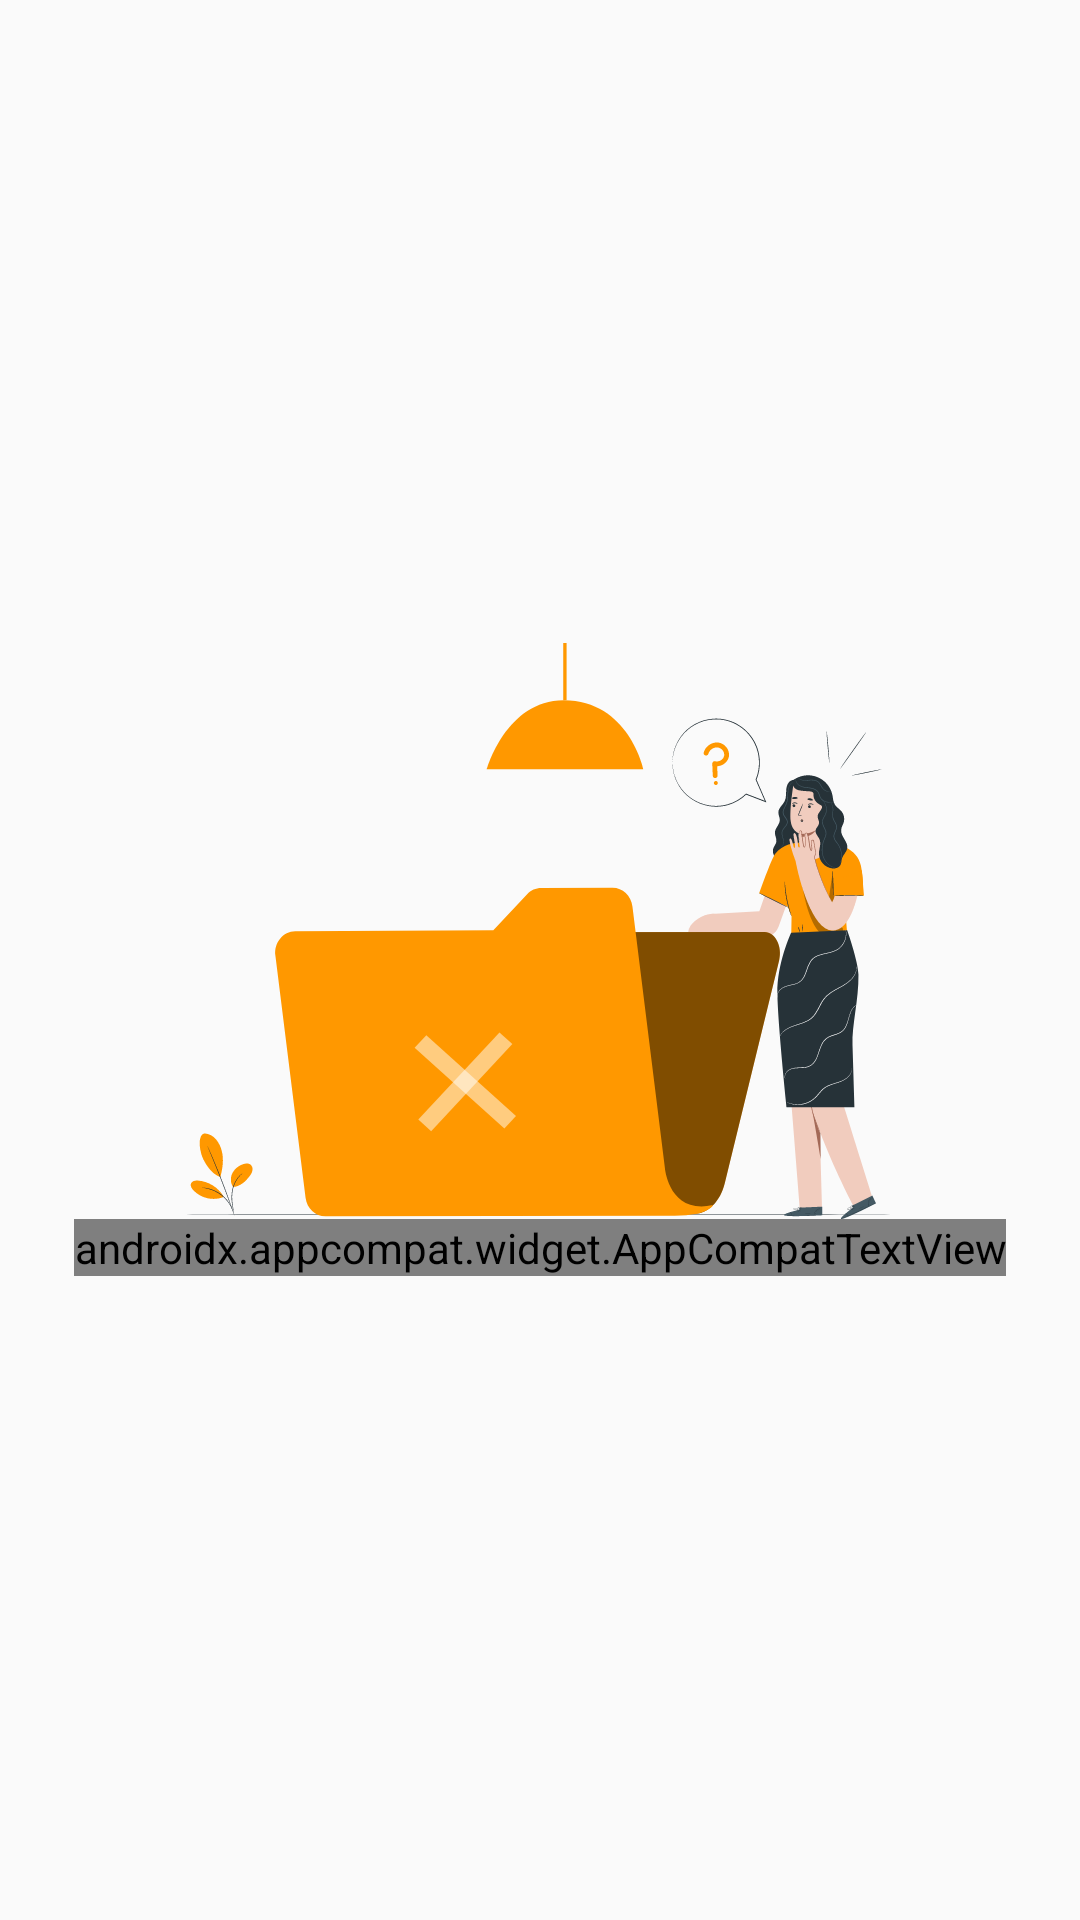

The Android layout XML behind this screen, and the referenced resources:
<!-- AndroidManifest.xml: application theme AppTheme -->
<!-- res/layout/data_not_found.xml -->
<?xml version="1.0" encoding="utf-8"?>
<layout>

    <RelativeLayout xmlns:android="http://schemas.android.com/apk/res/android"
        android:id="@+id/no_data_found"
        android:layout_width="match_parent"
        android:layout_height="match_parent">

        <RelativeLayout
            android:layout_width="wrap_content"
            android:layout_height="wrap_content"
            android:layout_centerInParent="true">

            <androidx.appcompat.widget.AppCompatImageView
                android:id="@+id/iv_image"
                android:layout_width="wrap_content"
                android:layout_height="wrap_content"
                android:layout_centerHorizontal="true"
                android:src="@drawable/data_not_found" />

            <androidx.appcompat.widget.AppCompatTextView
                style="@style/poppins_500"
                android:layout_width="wrap_content"
                android:layout_height="wrap_content"
                android:layout_below="@+id/iv_image"
                android:layout_centerHorizontal="true"
                android:layout_centerVertical="true"
                android:layout_gravity="start"
                android:layout_marginTop="@dimen/_30sdp"
                android:text="@string/no_data_available"
                android:textColor="@color/white"
                android:textSize="24dp" />
        </RelativeLayout>
    </RelativeLayout>
</layout>
<!-- resources referenced by this layout -->
<resources>
  <color name="white">#ffffffff</color>
  <!-- drawable data_not_found: vector/xml drawable (drawable, 47022 chars, omitted) -->
  <string name="no_data_available">No Data Available</string>
  <style name="poppins_500" parent="">
          <item name="android:fontFamily">@font/poppins_500</item>
      </style>
  <style name="AppTheme" parent="@style/Theme.AppCompat.Light.DarkActionBar">
          <item name="colorAccent">@color/colorAccent</item>
          <item name="colorPrimary">@color/colorPrimary</item>
          <item name="colorPrimaryDark">@color/colorPrimaryDark</item>
          <item name="windowActionBar">true</item>
          <item name="windowNoTitle">true</item>
      </style>
  <color name="colorAccent">#7e7e7e</color>
  <color name="colorPrimary">#1d42a3</color>
  <color name="colorPrimaryDark">#163fac</color>
</resources>
